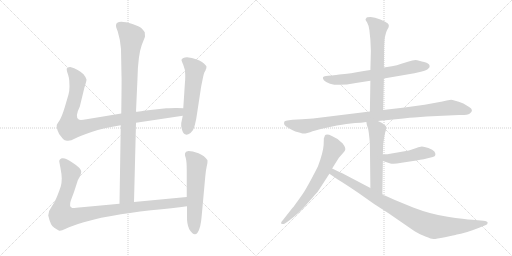
t = 0.00 s
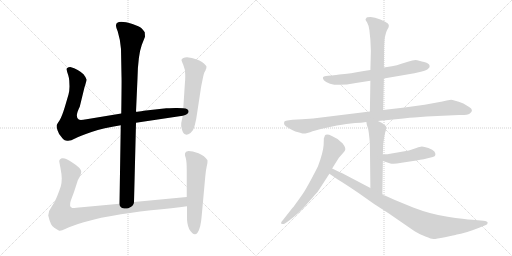
t = 2.06 s
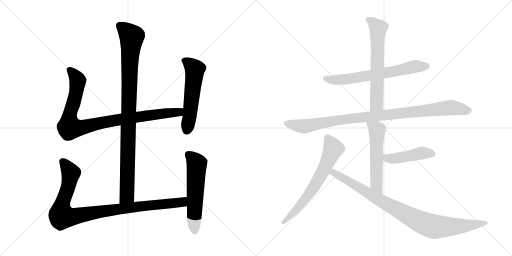
t = 4.13 s
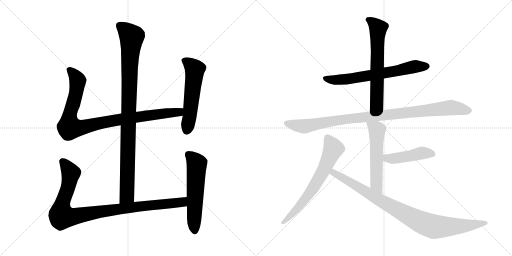
t = 6.19 s
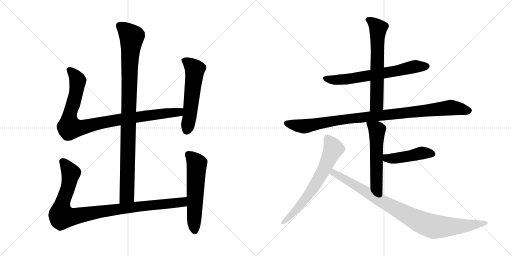
t = 8.25 s
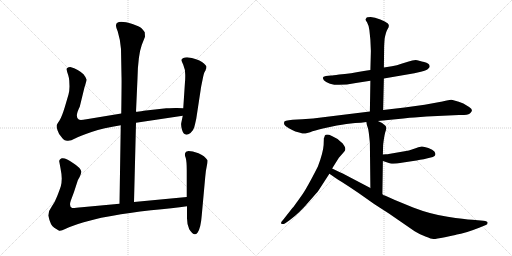
t = 10.32 s

The animated SVG that drew these frames (rendered in a browser with its animation timeline set to each time). Animation: 12 CSS @keyframes rules; one cycle of 10.32 s.

<svg version="1.1" viewBox="0 0 2048 1024" xmlns="http://www.w3.org/2000/svg">
  <g stroke="lightgray" stroke-dasharray="1,1" stroke-width="1" transform="scale(4, 4)">
    <line x1="0" y1="0" x2="256" y2="256"></line>
    <line x1="256" y1="0" x2="0" y2="256"></line>
    <line x1="128" y1="0" x2="128" y2="256"></line>
    <line x1="0" y1="128" x2="256" y2="128"></line>
    <line x1="256" y1="0" x2="512" y2="256"></line>
    <line x1="512" y1="0" x2="256" y2="256"></line>
    <line x1="384" y1="0" x2="384" y2="256"></line>
    <line x1="256" y1="128" x2="512" y2="128"></line>
  </g>
<g transform="scale(1, -1) translate(0, -850)">
   <style type="text/css">
    @keyframes keyframes0 {
      from {
       stroke: black;
       stroke-dashoffset: 994;
       stroke-width: 128;
       }
       76% {
       animation-timing-function: step-end;
       stroke: black;
       stroke-dashoffset: 0;
       stroke-width: 128;
       }
       to {
       stroke: black;
       stroke-width: 1024;
       }
       }
       #make-me-a-hanzi-animation-0 {
         animation: keyframes0 1.058919s both;
         animation-delay: 0.000000s;
         animation-timing-function: linear;
       }
    @keyframes keyframes1 {
      from {
       stroke: black;
       stroke-dashoffset: 956;
       stroke-width: 128;
       }
       76% {
       animation-timing-function: step-end;
       stroke: black;
       stroke-dashoffset: 0;
       stroke-width: 128;
       }
       to {
       stroke: black;
       stroke-width: 1024;
       }
       }
       #make-me-a-hanzi-animation-1 {
         animation: keyframes1 1.027995s both;
         animation-delay: 1.058919s;
         animation-timing-function: linear;
       }
    @keyframes keyframes2 {
      from {
       stroke: black;
       stroke-dashoffset: 559;
       stroke-width: 128;
       }
       65% {
       animation-timing-function: step-end;
       stroke: black;
       stroke-dashoffset: 0;
       stroke-width: 128;
       }
       to {
       stroke: black;
       stroke-width: 1024;
       }
       }
       #make-me-a-hanzi-animation-2 {
         animation: keyframes2 0.704915s both;
         animation-delay: 2.086914s;
         animation-timing-function: linear;
       }
    @keyframes keyframes3 {
      from {
       stroke: black;
       stroke-dashoffset: 993;
       stroke-width: 128;
       }
       76% {
       animation-timing-function: step-end;
       stroke: black;
       stroke-dashoffset: 0;
       stroke-width: 128;
       }
       to {
       stroke: black;
       stroke-width: 1024;
       }
       }
       #make-me-a-hanzi-animation-3 {
         animation: keyframes3 1.058105s both;
         animation-delay: 2.791829s;
         animation-timing-function: linear;
       }
    @keyframes keyframes4 {
      from {
       stroke: black;
       stroke-dashoffset: 577;
       stroke-width: 128;
       }
       65% {
       animation-timing-function: step-end;
       stroke: black;
       stroke-dashoffset: 0;
       stroke-width: 128;
       }
       to {
       stroke: black;
       stroke-width: 1024;
       }
       }
       #make-me-a-hanzi-animation-4 {
         animation: keyframes4 0.719564s both;
         animation-delay: 3.849934s;
         animation-timing-function: linear;
       }
    @keyframes keyframes5 {
      from {
       stroke: black;
       stroke-dashoffset: 667;
       stroke-width: 128;
       }
       68% {
       animation-timing-function: step-end;
       stroke: black;
       stroke-dashoffset: 0;
       stroke-width: 128;
       }
       to {
       stroke: black;
       stroke-width: 1024;
       }
       }
       #make-me-a-hanzi-animation-5 {
         animation: keyframes5 0.792806s both;
         animation-delay: 4.569498s;
         animation-timing-function: linear;
       }
    @keyframes keyframes6 {
      from {
       stroke: black;
       stroke-dashoffset: 642;
       stroke-width: 128;
       }
       68% {
       animation-timing-function: step-end;
       stroke: black;
       stroke-dashoffset: 0;
       stroke-width: 128;
       }
       to {
       stroke: black;
       stroke-width: 1024;
       }
       }
       #make-me-a-hanzi-animation-6 {
         animation: keyframes6 0.772461s both;
         animation-delay: 5.362304s;
         animation-timing-function: linear;
       }
    @keyframes keyframes7 {
      from {
       stroke: black;
       stroke-dashoffset: 993;
       stroke-width: 128;
       }
       76% {
       animation-timing-function: step-end;
       stroke: black;
       stroke-dashoffset: 0;
       stroke-width: 128;
       }
       to {
       stroke: black;
       stroke-width: 1024;
       }
       }
       #make-me-a-hanzi-animation-7 {
         animation: keyframes7 1.058105s both;
         animation-delay: 6.134765s;
         animation-timing-function: linear;
       }
    @keyframes keyframes8 {
      from {
       stroke: black;
       stroke-dashoffset: 555;
       stroke-width: 128;
       }
       64% {
       animation-timing-function: step-end;
       stroke: black;
       stroke-dashoffset: 0;
       stroke-width: 128;
       }
       to {
       stroke: black;
       stroke-width: 1024;
       }
       }
       #make-me-a-hanzi-animation-8 {
         animation: keyframes8 0.701660s both;
         animation-delay: 7.192870s;
         animation-timing-function: linear;
       }
    @keyframes keyframes9 {
      from {
       stroke: black;
       stroke-dashoffset: 454;
       stroke-width: 128;
       }
       60% {
       animation-timing-function: step-end;
       stroke: black;
       stroke-dashoffset: 0;
       stroke-width: 128;
       }
       to {
       stroke: black;
       stroke-width: 1024;
       }
       }
       #make-me-a-hanzi-animation-9 {
         animation: keyframes9 0.619466s both;
         animation-delay: 7.894530s;
         animation-timing-function: linear;
       }
    @keyframes keyframes10 {
      from {
       stroke: black;
       stroke-dashoffset: 671;
       stroke-width: 128;
       }
       69% {
       animation-timing-function: step-end;
       stroke: black;
       stroke-dashoffset: 0;
       stroke-width: 128;
       }
       to {
       stroke: black;
       stroke-width: 1024;
       }
       }
       #make-me-a-hanzi-animation-10 {
         animation: keyframes10 0.796061s both;
         animation-delay: 8.513996s;
         animation-timing-function: linear;
       }
    @keyframes keyframes11 {
      from {
       stroke: black;
       stroke-dashoffset: 930;
       stroke-width: 128;
       }
       75% {
       animation-timing-function: step-end;
       stroke: black;
       stroke-dashoffset: 0;
       stroke-width: 128;
       }
       to {
       stroke: black;
       stroke-width: 1024;
       }
       }
       #make-me-a-hanzi-animation-11 {
         animation: keyframes11 1.006836s both;
         animation-delay: 9.310057s;
         animation-timing-function: linear;
       }
</style>
<path d="M 536.0 42.0 L 544.0 359.0 L 544.0 403.0 L 550.0 537.0 Q 552.0 629.0 567.0 670.0 L 580.0 703.0 L 579.0 721.0 Q 574.0 729.0 566.0 737.0 Q 558.0 744.0 530.0 754.0 Q 464.0 774.0 464.0 748.0 Q 463.0 743.0 471.0 724.0 Q 482.0 688.0 484.0 654.0 L 486.0 545.0 Q 487.0 534.0 485.0 396.0 L 483.0 349.0 L 478.0 35.0 C 478.0 5.0 535.0 12.0 536.0 42.0 Z" fill="lightgray"></path> 
<path d="M 544.0 359.0 L 731.0 387.0 C 761.0 391.0 763.0 416.0 733.0 417.0 L 708.0 418.0 Q 705.0 419.0 665.0 417.0 L 575.0 407.0 Q 553.0 403.0 544.0 403.0 L 485.0 396.0 L 346.0 373.0 Q 320.0 368.0 315.0 372.0 Q 298.0 382.0 319.0 423.0 L 338.0 501.0 Q 346.0 525.0 346.0 532.0 Q 345.0 539.0 334.0 553.0 Q 314.0 573.0 281.0 582.0 Q 272.0 582.0 271.0 579.0 Q 265.0 578.0 267.0 570.0 Q 268.0 562.0 273.0 549.0 Q 277.0 535.0 277.0 528.0 L 278.0 504.0 Q 278.0 488.0 274.0 472.0 L 259.0 421.0 Q 247.0 382.0 238.0 368.0 Q 228.0 354.0 227.0 350.0 Q 225.0 345.0 230.0 329.0 Q 235.0 313.0 245.0 303.0 Q 253.0 291.0 259.0 289.0 L 268.0 287.0 Q 282.0 285.0 300.0 296.0 Q 317.0 306.0 366.0 322.0 Q 414.0 338.0 483.0 349.0 L 544.0 359.0 Z" fill="lightgray"></path> 
<path d="M 731.0 387.0 L 725.0 358.0 Q 723.0 350.0 728.0 331.0 Q 737.0 300.0 762.0 318.0 Q 774.0 329.0 777.0 341.0 Q 780.0 352.0 785.0 375.0 L 803.0 493.0 Q 804.0 502.0 810.0 530.0 Q 815.0 557.0 819.0 563.0 Q 823.0 569.0 823.0 572.0 L 825.0 576.0 L 826.0 583.0 Q 826.0 588.0 808.0 602.0 Q 790.0 615.0 748.0 621.0 Q 730.0 621.0 726.0 611.0 Q 725.0 609.0 733.0 591.0 Q 741.0 573.0 741.0 551.0 Q 741.0 528.0 740.0 523.0 L 733.0 417.0 L 731.0 387.0 Z" fill="lightgray"></path> 
<path d="M 747.0 62.0 L 536.0 42.0 L 478.0 35.0 L 327.0 21.0 Q 295.0 17.0 289.0 18.0 Q 275.0 23.0 283.0 47.0 L 296.0 82.0 L 310.0 125.0 Q 310.0 127.0 318.0 141.0 Q 325.0 155.0 325.0 163.0 Q 324.0 178.0 292.0 198.0 Q 263.0 220.0 247.0 217.0 Q 241.0 215.0 239.0 211.0 Q 236.0 206.0 237.0 204.0 L 242.0 177.0 Q 247.0 152.0 247.0 136.0 Q 247.0 119.0 243.0 104.0 Q 238.0 89.0 229.0 66.0 Q 220.0 42.0 207.0 24.0 Q 193.0 6.0 193.0 -12.0 Q 202.0 -53.0 217.0 -61.0 L 235.0 -72.0 Q 240.0 -77.0 263.0 -65.0 Q 286.0 -54.0 335.0 -39.0 Q 384.0 -25.0 405.0 -21.0 L 451.0 -13.0 Q 513.0 -1.0 604.0 9.0 Q 694.0 18.0 748.0 25.0 C 778.0 29.0 777.0 65.0 747.0 62.0 Z" fill="lightgray"></path> 
<path d="M 744.0 243.0 L 740.0 236.0 Q 738.0 231.0 743.0 218.0 Q 747.0 204.0 747.0 168.0 L 747.0 62.0 L 748.0 25.0 L 748.0 -15.0 Q 747.0 -46.0 757.0 -67.0 Q 776.0 -98.0 790.0 -81.0 Q 803.0 -64.0 807.0 -11.0 L 821.0 143.0 Q 823.0 168.0 827.0 185.0 Q 831.0 202.0 830.0 209.0 Q 819.0 227.0 794.0 237.0 Q 769.0 246.0 754.0 246.0 Q 746.0 244.0 744.0 243.0 Z" fill="lightgray"></path> 
<path d="M 1535.5 536.5 L 1657.5 557.5 L 1683.5 563.5 Q 1708.5 569.5 1712.5 575.5 Q 1720.5 581.5 1718.5 586.5 Q 1718.5 597.5 1696.5 602.5 Q 1675.5 607.5 1673.5 608.5 Q 1660.5 613.5 1631.5 603.5 L 1605.5 595.5 Q 1588.5 588.5 1567.5 585.5 L 1535.5 580.5 L 1481.5 570.5 L 1461.5 567.5 Q 1399.5 555.5 1356.5 552.5 Q 1330.5 548.5 1323.5 548.5 L 1303.5 546.5 Q 1284.5 544.5 1295.5 529.5 Q 1325.5 498.5 1423.5 518.5 L 1481.5 527.5 L 1535.5 536.5 Z" fill="lightgray"></path> 
<path d="M 1532.5 410.5 L 1535.5 536.5 L 1535.5 580.5 L 1536.5 657.5 Q 1536.5 669.5 1538.5 695.5 Q 1543.5 722.5 1549.5 732.5 Q 1555.5 741.5 1555.5 747.5 Q 1555.5 753.5 1550.5 757.5 Q 1545.5 761.5 1521.5 772.5 Q 1498.5 782.5 1482.5 782.5 Q 1466.5 782.5 1465.5 778.5 Q 1460.5 772.5 1462.5 770.5 Q 1462.5 769.5 1468.5 760.5 Q 1474.5 750.5 1477.5 730.5 L 1481.5 691.5 L 1483.5 646.5 L 1481.5 570.5 L 1481.5 527.5 L 1479.5 404.5 C 1479.5 374.5 1531.5 380.5 1532.5 410.5 Z" fill="lightgray"></path> 
<path d="M 1511.5 366.5 L 1613.5 376.5 Q 1641.5 380.5 1657.5 380.5 L 1706.5 384.5 L 1836.5 390.5 Q 1869.5 389.5 1879.5 396.5 Q 1897.5 410.5 1876.5 422.5 L 1853.5 436.5 Q 1812.5 451.5 1804.5 451.5 Q 1797.5 451.5 1769.5 444.5 L 1698.5 431.5 L 1618.5 420.5 L 1532.5 410.5 L 1479.5 404.5 L 1292.5 381.5 Q 1253.5 375.5 1208.5 373.5 L 1170.5 371.5 L 1155.5 369.5 Q 1141.5 368.5 1137.5 364.5 Q 1135.5 357.5 1136.5 354.5 Q 1138.5 347.5 1155.5 337.5 Q 1173.5 327.5 1181.5 324.5 L 1200.5 319.5 Q 1214.5 314.5 1221.5 316.5 L 1240.5 321.5 Q 1257.5 328.5 1291.5 336.5 L 1347.5 348.5 Q 1368.5 352.5 1385.5 354.5 L 1420.5 358.5 Q 1444.5 358.5 1465.5 362.5 L 1511.5 366.5 Z" fill="lightgray"></path> 
<path d="M 1529.5 73.5 L 1531.5 206.5 L 1531.5 232.5 L 1532.5 271.5 Q 1537.5 313.5 1543.5 329.5 Q 1549.5 344.5 1535.5 352.5 L 1528.5 358.5 L 1511.5 366.5 C 1484.5 379.5 1460.5 390.5 1465.5 362.5 L 1467.5 350.5 L 1471.5 338.5 Q 1474.5 331.5 1479.5 279.5 L 1481.5 98.5 C 1481.5 68.5 1529.5 43.5 1529.5 73.5 Z" fill="lightgray"></path> 
<path d="M 1531.5 206.5 L 1561.5 196.5 Q 1575.5 193.5 1606.5 199.5 L 1652.5 206.5 Q 1666.5 208.5 1680.5 211.5 Q 1694.5 213.5 1710.5 217.5 L 1731.5 222.5 Q 1748.5 227.5 1737.5 244.5 Q 1731.5 252.5 1713.5 258.5 Q 1696.5 264.5 1687.5 264.5 Q 1671.5 261.5 1662.5 257.5 L 1635.5 248.5 L 1560.5 235.5 Q 1548.5 233.5 1542.5 233.5 L 1531.5 232.5 C 1501.5 229.5 1503.5 215.5 1531.5 206.5 Z" fill="lightgray"></path> 
<path d="M 1328.5 176.5 L 1355.5 219.5 L 1376.5 243.5 Q 1385.5 252.5 1377.5 266.5 Q 1370.5 279.5 1361.5 284.5 Q 1348.5 297.5 1327.5 306.5 Q 1306.5 315.5 1299.5 308.5 Q 1296.5 298.5 1295.5 298.5 L 1294.5 270.5 Q 1292.5 239.5 1271.5 184.5 Q 1225.5 93.5 1204.5 65.5 L 1189.5 44.5 Q 1184.5 38.5 1181.5 33.5 Q 1178.5 28.5 1162.5 9.5 L 1133.5 -27.5 Q 1121.5 -39.5 1125.5 -44.5 Q 1130.5 -49.5 1142.5 -41.5 L 1159.5 -29.5 Q 1199.5 0.5 1235.5 43.5 Q 1272.5 85.5 1273.5 87.5 L 1317.5 155.5 L 1328.5 176.5 Z" fill="lightgray"></path> 
<path d="M 1933.5 -32.5 L 1889.5 -28.5 Q 1858.5 -26.5 1790.5 -16.5 Q 1722.5 -6.5 1652.5 20.5 L 1579.5 50.5 L 1539.5 68.5 Q 1534.5 68.5 1529.5 73.5 L 1481.5 98.5 L 1382.5 150.5 Q 1372.5 156.5 1357.5 162.5 L 1328.5 176.5 C 1301.5 189.5 1293.5 172.5 1317.5 155.5 L 1326.5 149.5 Q 1334.5 142.5 1367.5 122.5 Q 1400.5 101.5 1435.5 77.5 L 1496.5 34.5 L 1555.5 -3.5 L 1658.5 -74.5 Q 1677.5 -86.5 1701.5 -95.5 Q 1726.5 -105.5 1732.5 -105.5 Q 1739.5 -106.5 1779.5 -98.5 Q 1819.5 -90.5 1827.5 -87.5 Q 1855.5 -84.5 1916.5 -60.5 L 1943.5 -49.5 Q 1950.5 -47.5 1950.5 -40.5 Q 1950.5 -34.5 1933.5 -32.5 Z" fill="lightgray"></path> 
      <clipPath id="make-me-a-hanzi-clip-0">
      <path d="M 536.0 42.0 L 544.0 359.0 L 544.0 403.0 L 550.0 537.0 Q 552.0 629.0 567.0 670.0 L 580.0 703.0 L 579.0 721.0 Q 574.0 729.0 566.0 737.0 Q 558.0 744.0 530.0 754.0 Q 464.0 774.0 464.0 748.0 Q 463.0 743.0 471.0 724.0 Q 482.0 688.0 484.0 654.0 L 486.0 545.0 Q 487.0 534.0 485.0 396.0 L 483.0 349.0 L 478.0 35.0 C 478.0 5.0 535.0 12.0 536.0 42.0 Z" fill="lightgray"></path>
      </clipPath>
      <path clip-path="url(#make-me-a-hanzi-clip-0)" d="M 477.0 749.0 L 527.0 702.0 L 519.0 616.0 L 508.0 68.0 L 484.0 43.0 " fill="none" id="make-me-a-hanzi-animation-0" stroke-dasharray="866 1732" stroke-linecap="round"></path>

      <clipPath id="make-me-a-hanzi-clip-1">
      <path d="M 544.0 359.0 L 731.0 387.0 C 761.0 391.0 763.0 416.0 733.0 417.0 L 708.0 418.0 Q 705.0 419.0 665.0 417.0 L 575.0 407.0 Q 553.0 403.0 544.0 403.0 L 485.0 396.0 L 346.0 373.0 Q 320.0 368.0 315.0 372.0 Q 298.0 382.0 319.0 423.0 L 338.0 501.0 Q 346.0 525.0 346.0 532.0 Q 345.0 539.0 334.0 553.0 Q 314.0 573.0 281.0 582.0 Q 272.0 582.0 271.0 579.0 Q 265.0 578.0 267.0 570.0 Q 268.0 562.0 273.0 549.0 Q 277.0 535.0 277.0 528.0 L 278.0 504.0 Q 278.0 488.0 274.0 472.0 L 259.0 421.0 Q 247.0 382.0 238.0 368.0 Q 228.0 354.0 227.0 350.0 Q 225.0 345.0 230.0 329.0 Q 235.0 313.0 245.0 303.0 Q 253.0 291.0 259.0 289.0 L 268.0 287.0 Q 282.0 285.0 300.0 296.0 Q 317.0 306.0 366.0 322.0 Q 414.0 338.0 483.0 349.0 L 544.0 359.0 Z" fill="lightgray"></path>
      </clipPath>
      <path clip-path="url(#make-me-a-hanzi-clip-1)" d="M 279.0 570.0 L 311.0 528.0 L 297.0 449.0 L 278.0 386.0 L 278.0 340.0 L 330.0 340.0 L 481.0 373.0 L 704.0 400.0 L 726.0 410.0 " fill="none" id="make-me-a-hanzi-animation-1" stroke-dasharray="828 1656" stroke-linecap="round"></path>

      <clipPath id="make-me-a-hanzi-clip-2">
      <path d="M 731.0 387.0 L 725.0 358.0 Q 723.0 350.0 728.0 331.0 Q 737.0 300.0 762.0 318.0 Q 774.0 329.0 777.0 341.0 Q 780.0 352.0 785.0 375.0 L 803.0 493.0 Q 804.0 502.0 810.0 530.0 Q 815.0 557.0 819.0 563.0 Q 823.0 569.0 823.0 572.0 L 825.0 576.0 L 826.0 583.0 Q 826.0 588.0 808.0 602.0 Q 790.0 615.0 748.0 621.0 Q 730.0 621.0 726.0 611.0 Q 725.0 609.0 733.0 591.0 Q 741.0 573.0 741.0 551.0 Q 741.0 528.0 740.0 523.0 L 733.0 417.0 L 731.0 387.0 Z" fill="lightgray"></path>
      </clipPath>
      <path clip-path="url(#make-me-a-hanzi-clip-2)" d="M 735.0 610.0 L 754.0 599.0 L 779.0 572.0 L 748.0 330.0 " fill="none" id="make-me-a-hanzi-animation-2" stroke-dasharray="431 862" stroke-linecap="round"></path>

      <clipPath id="make-me-a-hanzi-clip-3">
      <path d="M 747.0 62.0 L 536.0 42.0 L 478.0 35.0 L 327.0 21.0 Q 295.0 17.0 289.0 18.0 Q 275.0 23.0 283.0 47.0 L 296.0 82.0 L 310.0 125.0 Q 310.0 127.0 318.0 141.0 Q 325.0 155.0 325.0 163.0 Q 324.0 178.0 292.0 198.0 Q 263.0 220.0 247.0 217.0 Q 241.0 215.0 239.0 211.0 Q 236.0 206.0 237.0 204.0 L 242.0 177.0 Q 247.0 152.0 247.0 136.0 Q 247.0 119.0 243.0 104.0 Q 238.0 89.0 229.0 66.0 Q 220.0 42.0 207.0 24.0 Q 193.0 6.0 193.0 -12.0 Q 202.0 -53.0 217.0 -61.0 L 235.0 -72.0 Q 240.0 -77.0 263.0 -65.0 Q 286.0 -54.0 335.0 -39.0 Q 384.0 -25.0 405.0 -21.0 L 451.0 -13.0 Q 513.0 -1.0 604.0 9.0 Q 694.0 18.0 748.0 25.0 C 778.0 29.0 777.0 65.0 747.0 62.0 Z" fill="lightgray"></path>
      </clipPath>
      <path clip-path="url(#make-me-a-hanzi-clip-3)" d="M 251.0 204.0 L 283.0 153.0 L 272.0 98.0 L 247.0 29.0 L 248.0 -15.0 L 292.0 -17.0 L 502.0 18.0 L 704.0 38.0 L 731.0 43.0 L 740.0 56.0 " fill="none" id="make-me-a-hanzi-animation-3" stroke-dasharray="865 1730" stroke-linecap="round"></path>

      <clipPath id="make-me-a-hanzi-clip-4">
      <path d="M 744.0 243.0 L 740.0 236.0 Q 738.0 231.0 743.0 218.0 Q 747.0 204.0 747.0 168.0 L 747.0 62.0 L 748.0 25.0 L 748.0 -15.0 Q 747.0 -46.0 757.0 -67.0 Q 776.0 -98.0 790.0 -81.0 Q 803.0 -64.0 807.0 -11.0 L 821.0 143.0 Q 823.0 168.0 827.0 185.0 Q 831.0 202.0 830.0 209.0 Q 819.0 227.0 794.0 237.0 Q 769.0 246.0 754.0 246.0 Q 746.0 244.0 744.0 243.0 Z" fill="lightgray"></path>
      </clipPath>
      <path clip-path="url(#make-me-a-hanzi-clip-4)" d="M 752.0 234.0 L 787.0 194.0 L 779.0 -74.0 " fill="none" id="make-me-a-hanzi-animation-4" stroke-dasharray="449 898" stroke-linecap="round"></path>

      <clipPath id="make-me-a-hanzi-clip-5">
      <path d="M 1535.5 536.5 L 1657.5 557.5 L 1683.5 563.5 Q 1708.5 569.5 1712.5 575.5 Q 1720.5 581.5 1718.5 586.5 Q 1718.5 597.5 1696.5 602.5 Q 1675.5 607.5 1673.5 608.5 Q 1660.5 613.5 1631.5 603.5 L 1605.5 595.5 Q 1588.5 588.5 1567.5 585.5 L 1535.5 580.5 L 1481.5 570.5 L 1461.5 567.5 Q 1399.5 555.5 1356.5 552.5 Q 1330.5 548.5 1323.5 548.5 L 1303.5 546.5 Q 1284.5 544.5 1295.5 529.5 Q 1325.5 498.5 1423.5 518.5 L 1481.5 527.5 L 1535.5 536.5 Z" fill="lightgray"></path>
      </clipPath>
      <path clip-path="url(#make-me-a-hanzi-clip-5)" d="M 1300.5 537.5 L 1332.5 530.5 L 1390.5 533.5 L 1645.5 581.5 L 1706.5 585.5 " fill="none" id="make-me-a-hanzi-animation-5" stroke-dasharray="539 1078" stroke-linecap="round"></path>

      <clipPath id="make-me-a-hanzi-clip-6">
      <path d="M 1532.5 410.5 L 1535.5 536.5 L 1535.5 580.5 L 1536.5 657.5 Q 1536.5 669.5 1538.5 695.5 Q 1543.5 722.5 1549.5 732.5 Q 1555.5 741.5 1555.5 747.5 Q 1555.5 753.5 1550.5 757.5 Q 1545.5 761.5 1521.5 772.5 Q 1498.5 782.5 1482.5 782.5 Q 1466.5 782.5 1465.5 778.5 Q 1460.5 772.5 1462.5 770.5 Q 1462.5 769.5 1468.5 760.5 Q 1474.5 750.5 1477.5 730.5 L 1481.5 691.5 L 1483.5 646.5 L 1481.5 570.5 L 1481.5 527.5 L 1479.5 404.5 C 1479.5 374.5 1531.5 380.5 1532.5 410.5 Z" fill="lightgray"></path>
      </clipPath>
      <path clip-path="url(#make-me-a-hanzi-clip-6)" d="M 1473.5 770.5 L 1494.5 758.5 L 1512.5 737.5 L 1507.5 434.5 L 1485.5 412.5 " fill="none" id="make-me-a-hanzi-animation-6" stroke-dasharray="514 1028" stroke-linecap="round"></path>

      <clipPath id="make-me-a-hanzi-clip-7">
      <path d="M 1511.5 366.5 L 1613.5 376.5 Q 1641.5 380.5 1657.5 380.5 L 1706.5 384.5 L 1836.5 390.5 Q 1869.5 389.5 1879.5 396.5 Q 1897.5 410.5 1876.5 422.5 L 1853.5 436.5 Q 1812.5 451.5 1804.5 451.5 Q 1797.5 451.5 1769.5 444.5 L 1698.5 431.5 L 1618.5 420.5 L 1532.5 410.5 L 1479.5 404.5 L 1292.5 381.5 Q 1253.5 375.5 1208.5 373.5 L 1170.5 371.5 L 1155.5 369.5 Q 1141.5 368.5 1137.5 364.5 Q 1135.5 357.5 1136.5 354.5 Q 1138.5 347.5 1155.5 337.5 Q 1173.5 327.5 1181.5 324.5 L 1200.5 319.5 Q 1214.5 314.5 1221.5 316.5 L 1240.5 321.5 Q 1257.5 328.5 1291.5 336.5 L 1347.5 348.5 Q 1368.5 352.5 1385.5 354.5 L 1420.5 358.5 Q 1444.5 358.5 1465.5 362.5 L 1511.5 366.5 Z" fill="lightgray"></path>
      </clipPath>
      <path clip-path="url(#make-me-a-hanzi-clip-7)" d="M 1144.5 358.5 L 1218.5 345.5 L 1364.5 371.5 L 1803.5 420.5 L 1874.5 409.5 " fill="none" id="make-me-a-hanzi-animation-7" stroke-dasharray="865 1730" stroke-linecap="round"></path>

      <clipPath id="make-me-a-hanzi-clip-8">
      <path d="M 1529.5 73.5 L 1531.5 206.5 L 1531.5 232.5 L 1532.5 271.5 Q 1537.5 313.5 1543.5 329.5 Q 1549.5 344.5 1535.5 352.5 L 1528.5 358.5 L 1511.5 366.5 C 1484.5 379.5 1460.5 390.5 1465.5 362.5 L 1467.5 350.5 L 1471.5 338.5 Q 1474.5 331.5 1479.5 279.5 L 1481.5 98.5 C 1481.5 68.5 1529.5 43.5 1529.5 73.5 Z" fill="lightgray"></path>
      </clipPath>
      <path clip-path="url(#make-me-a-hanzi-clip-8)" d="M 1473.5 357.5 L 1507.5 330.5 L 1505.5 113.5 L 1525.5 80.5 " fill="none" id="make-me-a-hanzi-animation-8" stroke-dasharray="427 854" stroke-linecap="round"></path>

      <clipPath id="make-me-a-hanzi-clip-9">
      <path d="M 1531.5 206.5 L 1561.5 196.5 Q 1575.5 193.5 1606.5 199.5 L 1652.5 206.5 Q 1666.5 208.5 1680.5 211.5 Q 1694.5 213.5 1710.5 217.5 L 1731.5 222.5 Q 1748.5 227.5 1737.5 244.5 Q 1731.5 252.5 1713.5 258.5 Q 1696.5 264.5 1687.5 264.5 Q 1671.5 261.5 1662.5 257.5 L 1635.5 248.5 L 1560.5 235.5 Q 1548.5 233.5 1542.5 233.5 L 1531.5 232.5 C 1501.5 229.5 1503.5 215.5 1531.5 206.5 Z" fill="lightgray"></path>
      </clipPath>
      <path clip-path="url(#make-me-a-hanzi-clip-9)" d="M 1537.5 226.5 L 1547.5 218.5 L 1578.5 216.5 L 1689.5 239.5 L 1729.5 234.5 " fill="none" id="make-me-a-hanzi-animation-9" stroke-dasharray="326 652" stroke-linecap="round"></path>

      <clipPath id="make-me-a-hanzi-clip-10">
      <path d="M 1328.5 176.5 L 1355.5 219.5 L 1376.5 243.5 Q 1385.5 252.5 1377.5 266.5 Q 1370.5 279.5 1361.5 284.5 Q 1348.5 297.5 1327.5 306.5 Q 1306.5 315.5 1299.5 308.5 Q 1296.5 298.5 1295.5 298.5 L 1294.5 270.5 Q 1292.5 239.5 1271.5 184.5 Q 1225.5 93.5 1204.5 65.5 L 1189.5 44.5 Q 1184.5 38.5 1181.5 33.5 Q 1178.5 28.5 1162.5 9.5 L 1133.5 -27.5 Q 1121.5 -39.5 1125.5 -44.5 Q 1130.5 -49.5 1142.5 -41.5 L 1159.5 -29.5 Q 1199.5 0.5 1235.5 43.5 Q 1272.5 85.5 1273.5 87.5 L 1317.5 155.5 L 1328.5 176.5 Z" fill="lightgray"></path>
      </clipPath>
      <path clip-path="url(#make-me-a-hanzi-clip-10)" d="M 1307.5 299.5 L 1333.5 255.5 L 1296.5 173.5 L 1229.5 64.5 L 1188.5 14.5 L 1129.5 -41.5 " fill="none" id="make-me-a-hanzi-animation-10" stroke-dasharray="543 1086" stroke-linecap="round"></path>

      <clipPath id="make-me-a-hanzi-clip-11">
      <path d="M 1933.5 -32.5 L 1889.5 -28.5 Q 1858.5 -26.5 1790.5 -16.5 Q 1722.5 -6.5 1652.5 20.5 L 1579.5 50.5 L 1539.5 68.5 Q 1534.5 68.5 1529.5 73.5 L 1481.5 98.5 L 1382.5 150.5 Q 1372.5 156.5 1357.5 162.5 L 1328.5 176.5 C 1301.5 189.5 1293.5 172.5 1317.5 155.5 L 1326.5 149.5 Q 1334.5 142.5 1367.5 122.5 Q 1400.5 101.5 1435.5 77.5 L 1496.5 34.5 L 1555.5 -3.5 L 1658.5 -74.5 Q 1677.5 -86.5 1701.5 -95.5 Q 1726.5 -105.5 1732.5 -105.5 Q 1739.5 -106.5 1779.5 -98.5 Q 1819.5 -90.5 1827.5 -87.5 Q 1855.5 -84.5 1916.5 -60.5 L 1943.5 -49.5 Q 1950.5 -47.5 1950.5 -40.5 Q 1950.5 -34.5 1933.5 -32.5 Z" fill="lightgray"></path>
      </clipPath>
      <path clip-path="url(#make-me-a-hanzi-clip-11)" d="M 1330.5 168.5 L 1337.5 157.5 L 1515.5 51.5 L 1699.5 -44.5 L 1759.5 -57.5 L 1943.5 -42.5 " fill="none" id="make-me-a-hanzi-animation-11" stroke-dasharray="802 1604" stroke-linecap="round"></path>

</g>
</svg>
